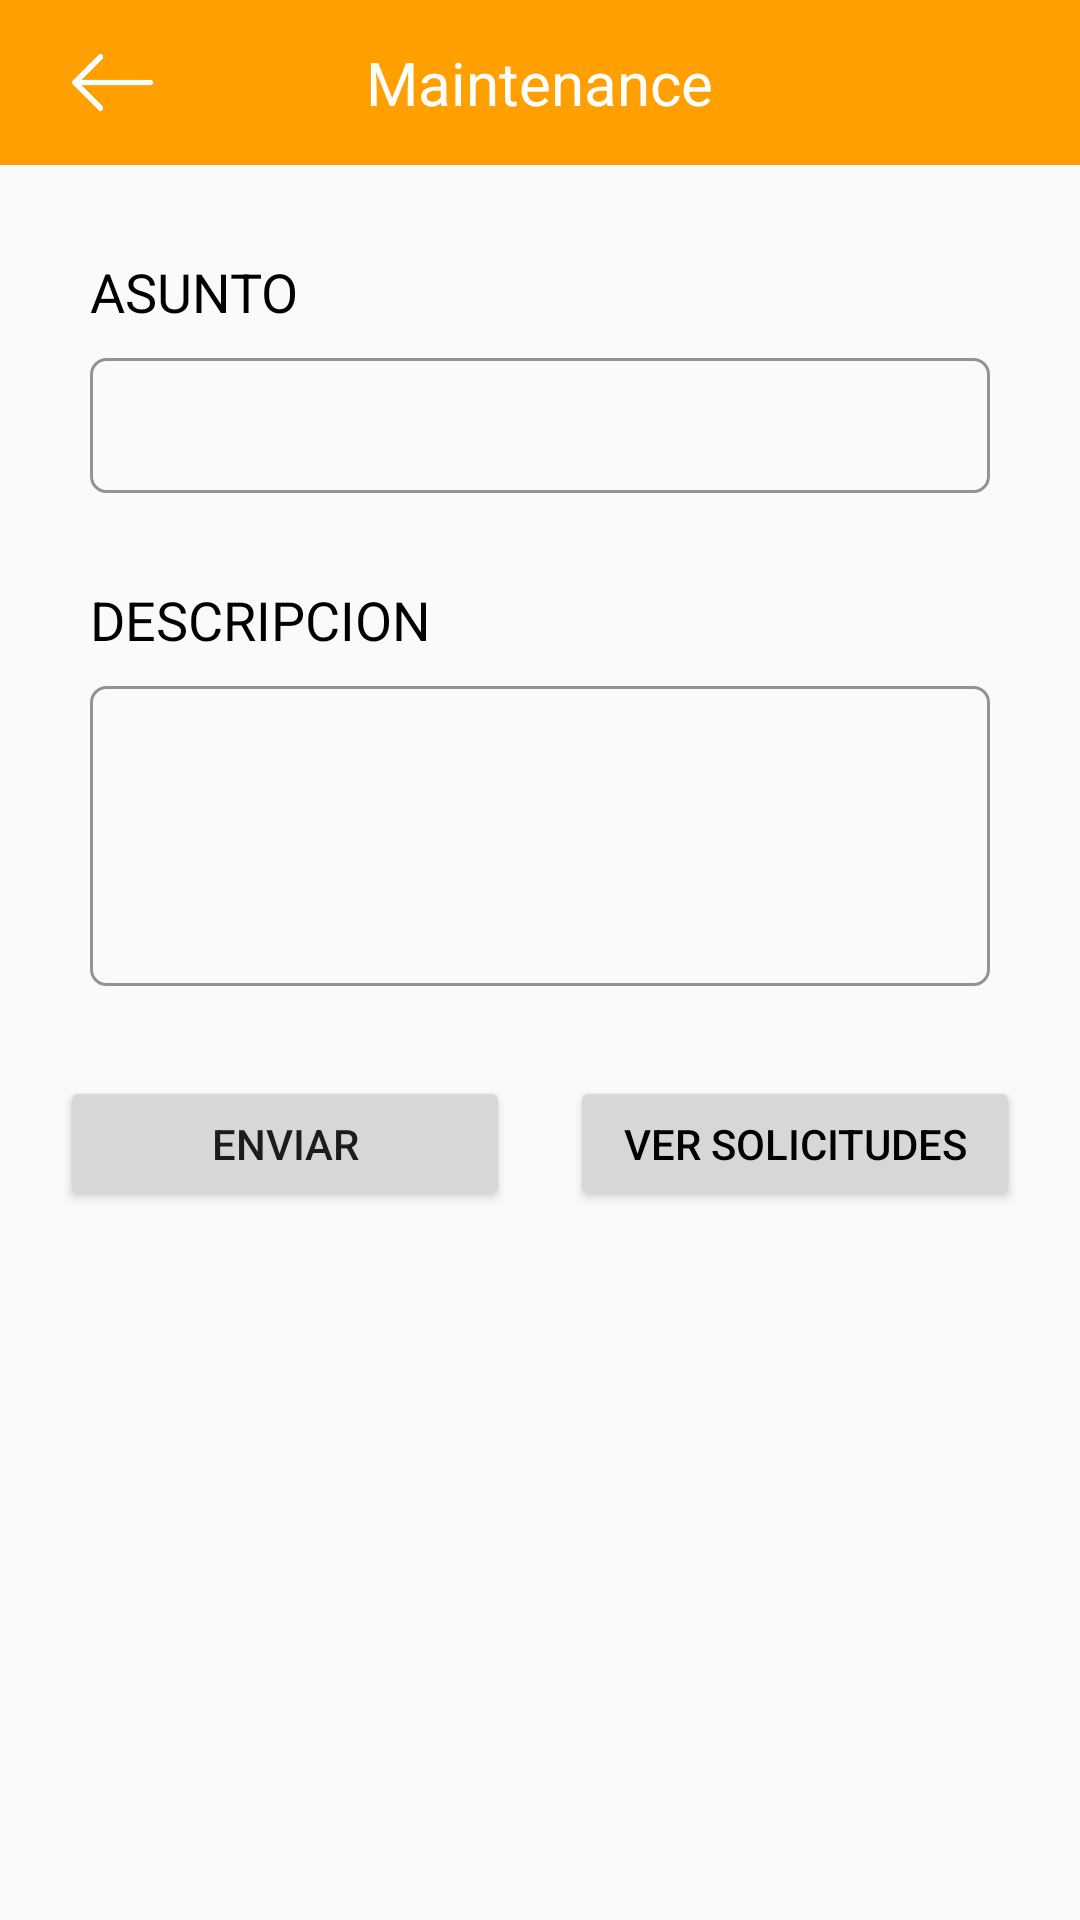

Android layout source for this screen:
<!-- AndroidManifest.xml: application theme AppTheme -->
<!-- res/layout/activity_maintenance_reqest.xml -->
<?xml version="1.0" encoding="utf-8"?>
<RelativeLayout xmlns:android="http://schemas.android.com/apk/res/android"
    xmlns:app="http://schemas.android.com/apk/res-auto"
    xmlns:tools="http://schemas.android.com/tools"
    android:layout_width="match_parent"
    android:layout_height="match_parent"
    tools:context=".MaintenanceReqestActivity">
    <RelativeLayout
        android:layout_width="match_parent"
        android:id="@+id/rl_title"
        android:background="@color/colorPrimaryDark"
        android:layout_height="55dp">
        <TextView
            android:layout_width="wrap_content"
            android:layout_height="wrap_content"
            android:textSize="20dp"
            android:textColor="#ffffff"
            android:layout_centerInParent="true"
            android:text="Maintenance"/>
        <ImageView
            android:layout_width="55dp"
            android:src="@drawable/leftarrow"
            android:padding="14dp"
            android:id="@+id/img_back"
            android:layout_marginLeft="10dp"
            android:layout_height="55dp" />
    </RelativeLayout>

    <RelativeLayout
        android:layout_width="match_parent"
        android:layout_below="@+id/rl_title"
        android:layout_height="match_parent">

<RelativeLayout
    android:id="@+id/Rl_1"
    android:layout_width="match_parent"
    android:layout_height="wrap_content">
    <TextView
            android:id="@+id/textViewTitle"
            android:layout_marginLeft="30dp"
            android:layout_marginTop="30dp"
            android:layout_width="match_parent"
            android:layout_height="wrap_content"
            android:text="@string/subject"
            android:textColor="#000000"
            android:textSize="18dp"/>

    <EditText
        android:layout_marginTop="10dp"
        android:layout_marginLeft="30dp"
        android:layout_marginRight="30dp"
        android:paddingLeft="10dp"
        android:layout_below="@+id/textViewTitle"
        android:background="@drawable/edittext_bg"
        android:id="@+id/editTextTitle"
        android:layout_width="match_parent"
        android:layout_height="45dp"
        android:inputType="textLongMessage"
        android:textColorHint="#8b8378" />

    </RelativeLayout>

        <RelativeLayout
            android:layout_below="@+id/Rl_1"
            android:id="@+id/rl_second"
            android:layout_width="match_parent"
            android:layout_height="wrap_content">

    <TextView
        android:id="@+id/textViewDescription"
        android:layout_width="match_parent"
        android:layout_height="wrap_content"
        android:text="@string/explain"
        android:textSize="18dp"
        android:layout_marginTop="30dp"
        android:layout_marginLeft="30dp"
        android:textColor="#000000"/>


    <EditText
        android:id="@+id/editTextDescription"
        android:layout_width="match_parent"
        android:layout_height="100dp"
        android:paddingLeft="10dp"
        android:textAlignment="gravity"
        android:gravity="start"
        android:layout_marginRight="30dp"
        android:layout_marginLeft="30dp"
        android:background="@drawable/edittext_bg"
        android:layout_below="@+id/textViewDescription"
        android:layout_marginTop="10dp"
        android:inputType="text|textMultiLine"
        android:textColorHint="#8b8378" />
    </RelativeLayout>


    <LinearLayout
        android:layout_width="match_parent"
        android:layout_height="45dp"
        android:weightSum="2"
        android:layout_marginTop="30dp"
        android:layout_below="@+id/rl_second"
        android:orientation="horizontal">

        <Button
            android:id="@+id/buttonSubmit"
            android:layout_weight="1"
            android:layout_marginLeft="20dp"
            android:layout_width="match_parent"
            android:layout_marginRight="10dp"
            android:layout_height="45dp"
            android:text="@string/submit" />

        <Button
            android:id="@+id/buttonViewRequests"
            android:layout_width="match_parent"
            android:layout_marginRight="20dp"
            android:layout_marginLeft="10dp"
            android:layout_weight="1"
            android:layout_height="45dp"
            android:text="VER SOLICITUDES"
            android:textColor="#000000" />




    </LinearLayout>
    </RelativeLayout>

</RelativeLayout>
<!-- resources referenced by this layout -->
<resources>
  <color name="colorPrimaryDark">#FFA000</color>
  <!-- drawable edittext_bg (drawable) -->
  <?xml version="1.0" encoding="utf-8"?>
  <shape xmlns:android="http://schemas.android.com/apk/res/android"
      android:shape="rectangle">
      <solid
          android:color="#00eedfcc"/>
      <corners
          android:radius="5dp"/>
      <stroke android:width="1dp"
          android:color="#939393"/>
  
  
  </shape>
  <!-- drawable leftarrow: png bitmap (drawable, 1510 bytes) -->
  <string name="explain">DESCRIPCION</string>
  <string name="subject">ASUNTO</string>
  <string name="submit">ENVIAR</string>
  <style name="AppTheme" parent="Theme.AppCompat.Light.NoActionBar">
          
          <item name="colorPrimary">#ff8c00</item>
          <item name="colorPrimaryDark">#ff8c00</item>
          <item name="colorAccent">#ff8c00</item>
          <item name="android:windowDisablePreview">true</item>
  
      </style>
</resources>
